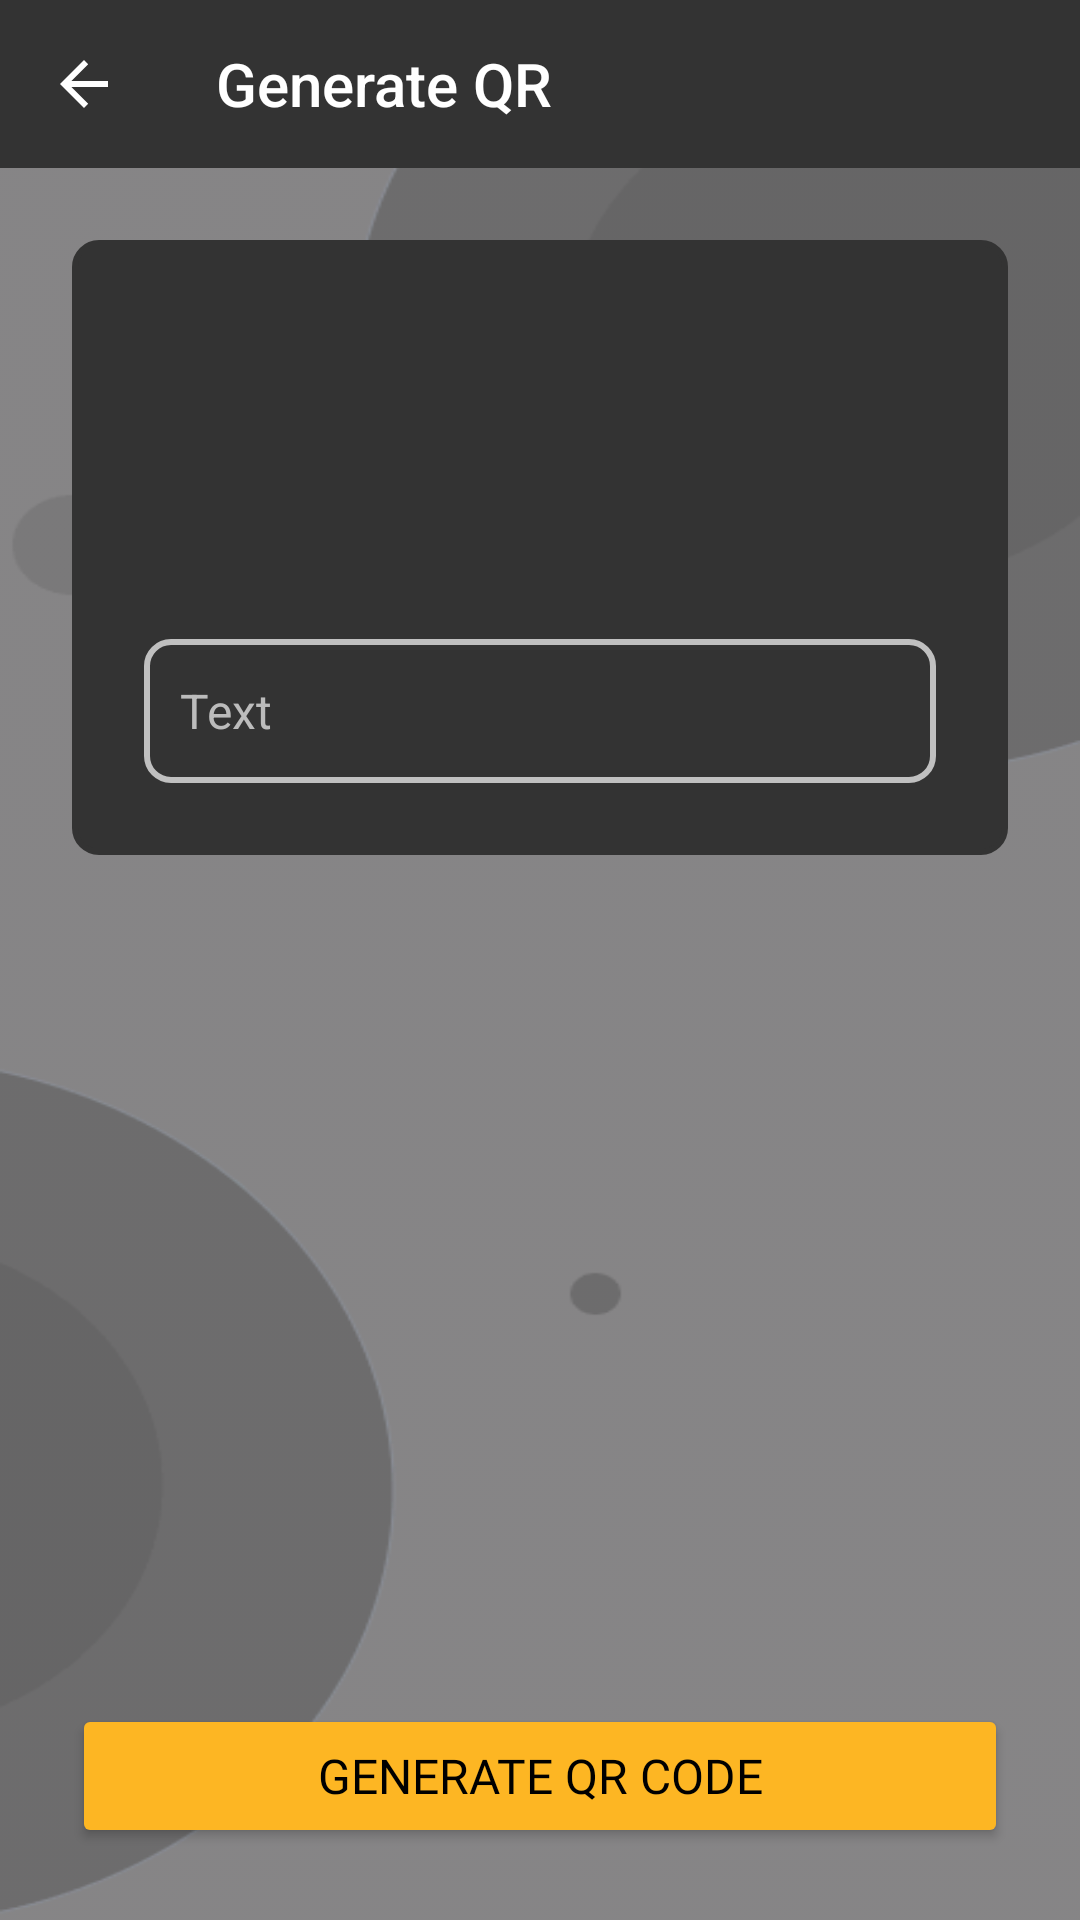

Reconstruct the res/layout file that produces this screen, plus the resources it refers to.
<!-- AndroidManifest.xml: application theme Theme.QrScanner2023Application -->
<!-- res/layout/fragment_generate_code.xml -->
<?xml version="1.0" encoding="utf-8"?>
<androidx.constraintlayout.widget.ConstraintLayout xmlns:android="http://schemas.android.com/apk/res/android"
    xmlns:app="http://schemas.android.com/apk/res-auto"
    android:layout_width="match_parent"
    android:layout_height="match_parent"
    android:background="@drawable/background">

    <com.google.android.material.appbar.AppBarLayout
        android:id="@+id/app_bar_layout"
        android:layout_width="match_parent"
        android:layout_height="wrap_content"
        app:layout_constraintEnd_toEndOf="parent"
        app:layout_constraintStart_toStartOf="parent"
        app:layout_constraintTop_toTopOf="parent">

        <androidx.appcompat.widget.Toolbar
            android:id="@+id/toolbar"
            android:layout_width="match_parent"
            android:layout_height="?android:attr/actionBarSize"
            android:background="@color/main_color_dark"
            android:theme="@style/ToolBarStyle"
            app:navigationIcon="?android:attr/homeAsUpIndicator"
            app:popupTheme="@style/ThemeOverlay.AppCompat.Dark.ActionBar"
            app:title="@string/generate_qr" />
    </com.google.android.material.appbar.AppBarLayout>

    <androidx.constraintlayout.widget.ConstraintLayout
        android:id="@+id/constraintLayout2"
        android:layout_width="match_parent"
        android:layout_height="wrap_content"
        android:layout_margin="24dp"
        android:background="@drawable/border_main_color_8dp"
        app:layout_constraintEnd_toEndOf="parent"
        app:layout_constraintStart_toStartOf="parent"
        app:layout_constraintTop_toBottomOf="@+id/app_bar_layout">

        <ImageView
            android:id="@+id/imageView3"
            android:layout_width="50dp"
            android:layout_height="50dp"
            android:layout_marginTop="24dp"
            android:contentDescription="@string/icon_qr"
            android:src="@drawable/ic_text"
            app:layout_constraintEnd_toEndOf="parent"
            app:layout_constraintStart_toStartOf="parent"
            app:layout_constraintTop_toTopOf="parent" />

        <TextView
            android:id="@+id/textView2"
            style="@style/TextView_White_20sp"
            android:layout_margin="24dp"
            android:visibility="gone"
            app:layout_constraintStart_toStartOf="parent"
            app:layout_constraintTop_toBottomOf="@+id/imageView3" />

        <EditText
            android:id="@+id/edtText1"
            android:layout_width="match_parent"
            android:layout_height="48dp"
            android:layout_marginStart="24dp"
            android:layout_marginTop="8dp"
            android:layout_marginEnd="24dp"
            android:autofillHints=""
            android:background="@drawable/border_stroke_gray_8dp"
            android:hint="@string/text"
            android:imeOptions="actionNext"
            android:inputType="text"
            android:padding="8dp"
            android:singleLine="true"
            android:textColor="@color/white"
            android:textSize="16sp"
            android:visibility="gone"
            app:layout_constraintEnd_toEndOf="parent"
            app:layout_constraintStart_toStartOf="parent"
            app:layout_constraintTop_toBottomOf="@+id/textView2" />

        <TextView
            android:id="@+id/textView3"
            style="@style/TextView_White_20sp"
            android:layout_margin="24dp"
            app:layout_constraintStart_toStartOf="parent"
            app:layout_constraintTop_toBottomOf="@+id/edtText1" />

        <EditText
            android:id="@+id/edtText2"
            android:layout_width="match_parent"
            android:layout_height="48dp"
            android:layout_marginStart="24dp"
            android:layout_marginTop="8dp"
            android:layout_marginEnd="24dp"
            android:layout_marginBottom="24dp"
            android:autofillHints=""
            android:background="@drawable/border_stroke_gray_8dp"
            android:hint="@string/text"
            android:imeOptions="actionDone"
            android:inputType="text"
            android:maxLines="1"
            android:padding="12dp"
            android:singleLine="true"
            android:textColor="@color/white"
            android:textColorHint="#BCBCBC"
            android:textSize="16sp"
            app:layout_constraintBottom_toBottomOf="parent"
            app:layout_constraintEnd_toEndOf="parent"
            app:layout_constraintStart_toStartOf="parent"
            app:layout_constraintTop_toBottomOf="@+id/textView3" />
    </androidx.constraintlayout.widget.ConstraintLayout>

    <Button
        android:id="@+id/btnGenerate"
        android:layout_width="match_parent"
        android:layout_height="wrap_content"
        android:layout_margin="24dp"
        android:backgroundTint="@color/main_color_light"
        android:fontFamily="@font/itim"
        android:text="@string/generate_qr_code"
        android:textColor="@color/black"
        android:textSize="16sp"
        app:layout_constraintBottom_toBottomOf="parent"
        app:layout_constraintEnd_toEndOf="parent"
        app:layout_constraintStart_toStartOf="parent"
        app:layout_constraintVertical_bias="1.0" />
</androidx.constraintlayout.widget.ConstraintLayout>
<!-- resources referenced by this layout -->
<resources>
  <color name="black">#FF000000</color>
  <color name="main_color_dark">#333333</color>
  <color name="main_color_light">#FDB623</color>
  <color name="white">#FFFFFFFF</color>
  <!-- drawable background: png bitmap (drawable, 15501 bytes) -->
  <!-- drawable border_main_color_8dp (drawable) -->
  <shape xmlns:android="http://schemas.android.com/apk/res/android"
      android:shape="rectangle">
      <solid android:color="@color/main_color_dark" /> 
      <stroke
          android:width="2dp"
          android:color="@color/main_color_dark" /> 
      <corners android:radius="8dp" /> 
  </shape>
  <!-- drawable border_stroke_gray_8dp (drawable) -->
  <shape xmlns:android="http://schemas.android.com/apk/res/android"
      android:shape="rectangle">
      <solid android:color="@color/main_color_dark" /> 
      <stroke
          android:width="2dp"
          android:color="#C0C0C0" /> 
      <corners android:radius="8dp" /> 
  </shape>
  <string name="generate_qr">Generate QR</string>
  <string name="generate_qr_code">Generate Qr Code</string>
  <string name="icon_qr">Icon Qr</string>
  <string name="text">Text</string>
  <style name="TextView_White_20sp" parent="Base.Theme.QrScanner2023Application">
          <item name="android:layout_width">wrap_content</item>
          <item name="android:layout_height">wrap_content</item>
          <item name="android:textColor">@color/white</item>
          <item name="android:fontFamily">@font/itim</item>
          <item name="android:textSize">20sp</item>
      </style>
  <style name="ToolBarStyle" parent="Theme.AppCompat">
          <item name="android:textColorPrimary">@android:color/white</item>
          <item name="android:textColorSecondary">@android:color/white</item>
          <item name="actionMenuTextColor">@android:color/white</item>
      </style>
  <style name="Theme.QrScanner2023Application" parent="Base.Theme.QrScanner2023Application">
          <item name="android:windowDrawsSystemBarBackgrounds">true</item>
          <item name="android:windowTranslucentNavigation">false</item>
          <item name="android:windowTranslucentStatus">false</item>
      </style>
  <style name="Base.Theme.QrScanner2023Application" parent="Theme.Material3.DayNight.NoActionBar">
          <item name="android:windowLightStatusBar">true</item>
      </style>
</resources>
